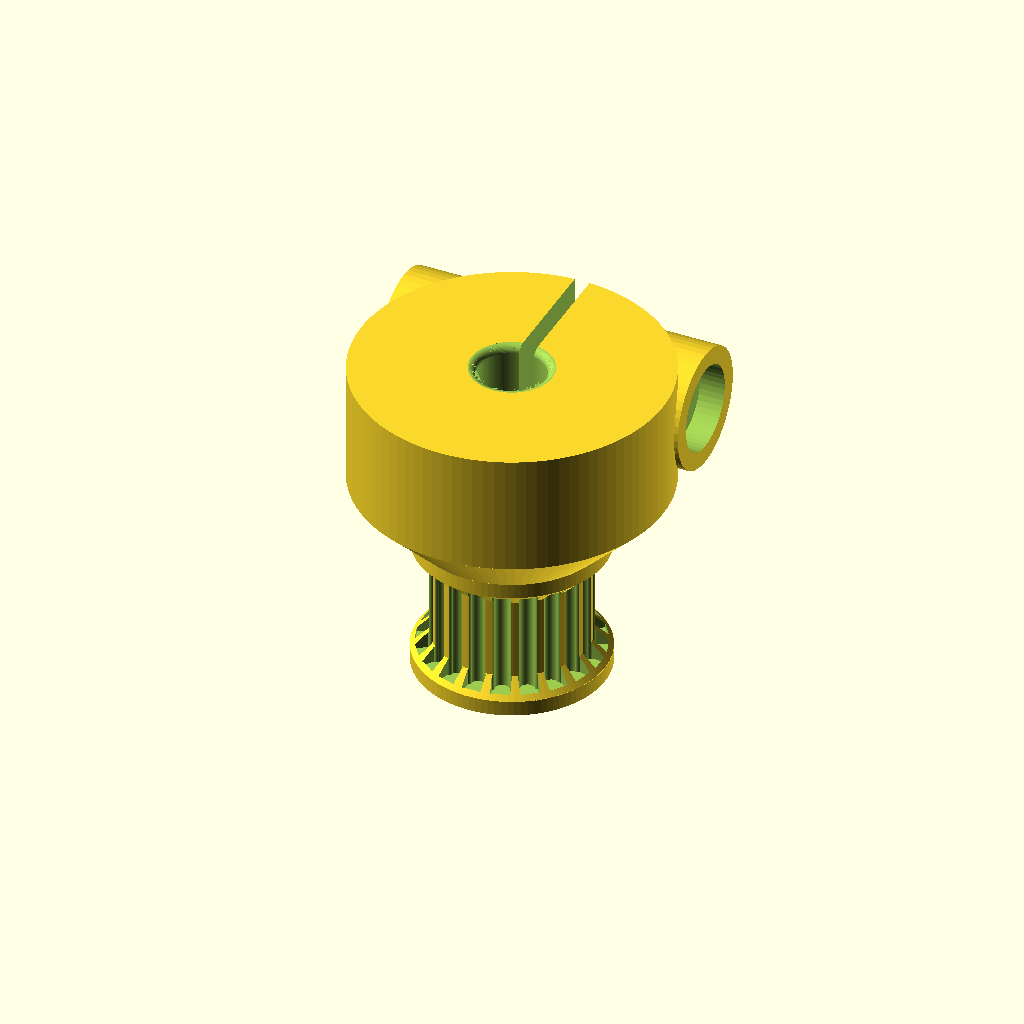
Cell 1: the model at its default parameters.
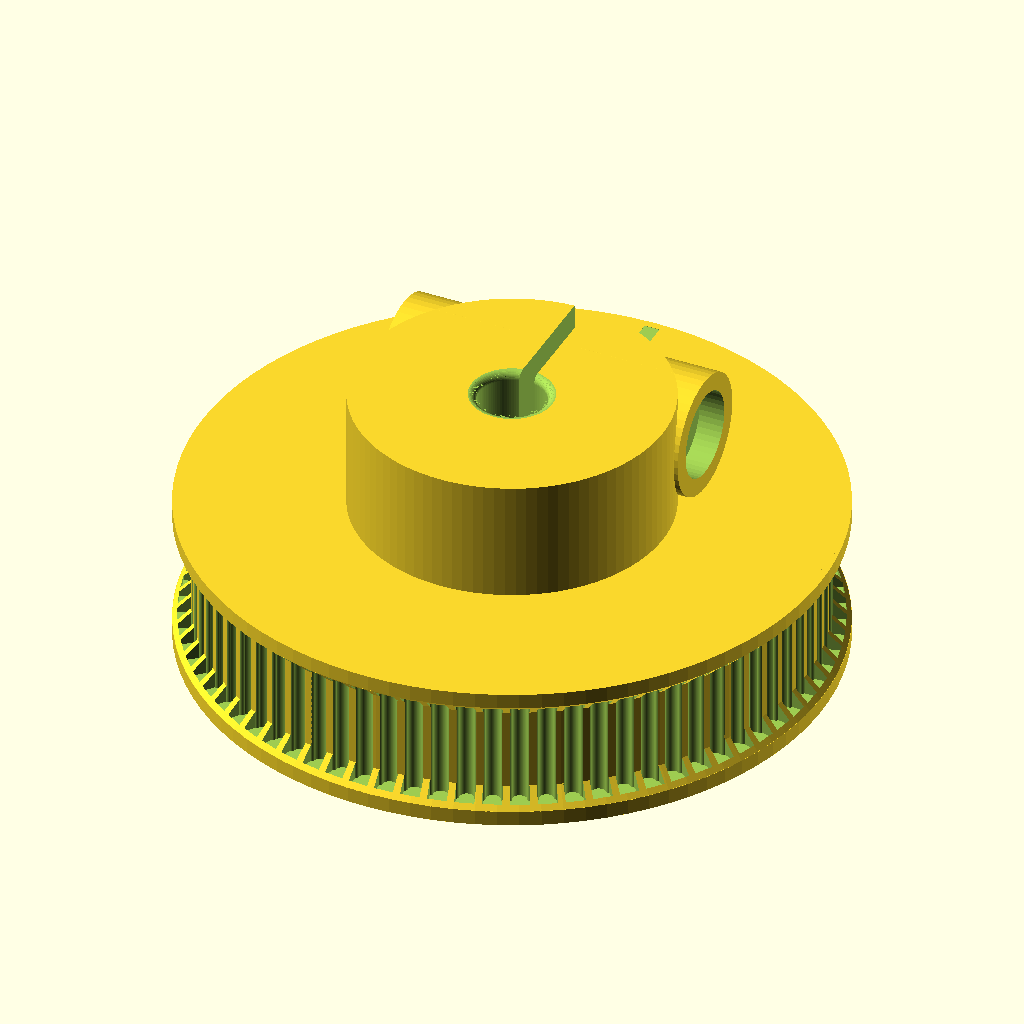
Cell 2: teeth = 75 (everything else at default).
All cells are drawn from the same view direction (rotation 55°, 0°, 25°, orthographic, colour scheme Cornfield), but the view is re-fitted for each cell, so position and scale can differ between cells as well as the parameter.
Source of the model, projects/timing-pulley/src/timing_pulley.scad:
// =====================================================================
// TIMING PULLEY GENERATOR -- GT2 2mm and HTD 5M
// =====================================================================
//
// Toothed pulleys, flanged or plain, with a choice of shaft bores.
//
// The tooth grooves are built from arcs rather than a copied point list.
// The construction was fitted to the published profile envelope and agrees
// with the community reference profile to within 11 microns worst case --
// about 1/40th of a 0.4mm extrusion bead, and inside printer repeatability.
// Building from arcs also means the groove resolves as finely as $fn asks,
// instead of being frozen at whatever a point list captured.
//
// Print with the axis vertical, flat on the bed. Tooth walls are then
// vertical, and both flanges are chamfered at 45 degrees on their inner
// faces, so nothing overhangs and no support is needed.
//
// Self-contained. OpenSCAD 2021.01.
// =====================================================================


/* [Belt] */

// Belt tooth system.
belt_profile = "GT2 2mm"; // [GT2 2mm, HTD 5M]

// Number of teeth. Below about 10 the belt will not wrap without binding.
//
// The ceiling is a render-time limit, not a geometry one. Tooth count is the
// only parameter that really drives render cost: 150T took 394s with the old
// per-groove cutter and 50s with the current one, and 75T lands around 17-34s
// depending on how loaded the machine is. And 75T HTD 5M is already 121mm
// across, so past here the plate runs out before the render budget does.
teeth = 20;            // [8:1:75]

// Belt width. Common: GT2 6, 9 or 12mm; HTD 5M 9, 15 or 25mm.
//
// This is what the BELT GETS: the channel is built taller than this so the
// flange chamfers sit outside it, not inside. Earlier it was the channel
// height, so two 1.4mm chamfers ate into it and a "6mm" pulley left about
// 3.2mm of full-depth tooth for a 6mm belt. That was wrong.
belt_width = 6;        // [3:1:30]

// Side play between the belt and the flanges. The belt must not be pinched,
// and a printed flange is never perfectly flat.
belt_clearance = 0.5;  // [0:0.1:2.0]

// Tooth counts generated side by side when output = "Size set". 0 skips a slot.
// These are four pulleys on one plate, so the total width is checked against
// the plate as well -- four legal counts can still be an illegal plate.
set_teeth_1 = 16;      // [0:1:75]
set_teeth_2 = 20;      // [0:1:75]
set_teeth_3 = 30;      // [0:1:75]
set_teeth_4 = 40;      // [0:1:75]


/* [Flanges] */

// Rims that stop the belt walking off. There is no "none": an unflanged pulley
// is an idler, and this is not one.
flanges = "Both sides"; // [Both sides, One side]

// How far the flange stands above the tooth tips.
flange_height = 1.4;   // [1.0:0.5:10.0]

// Thickness of the flange rim itself.
flange_thickness = 1.2; // [0.6:0.1:3.0]


/* [Bore] */

// Shaft profile through the middle.
bore_type = "Round"; // [Round, D-shaft, Hex, Square, REX 8mm, Bearing seat, None (solid)]

// Shaft size: diameter for Round/D, across-flats for Hex/Square, bearing outer diameter for Bearing seat. Ignored for REX.
bore_size = 5;         // [2:0.5:30]

// Depth of the flat on a D-shaft, measured in from the round.
d_flat = 0.5;          // [0.2:0.05:2.0]

// Corner relief for the cornered bores -- hex, square and REX. A nozzle cannot
// turn a sharp inside corner, so it leaves a fillet of material exactly where
// a shaft's corner needs to go, and the shaft will not seat. A small circle
// cut at each corner gives the nozzle somewhere to turn into. The slider does
// not reach zero: a cornered bore without relief does not fit its shaft, so
// there is nothing to offer.
corner_relief = 0.6;   // [0.20:0.05:1.5]

// Fillet radius on the bore's top and bottom edges -- the edges a shaft meets
// going in. A printed hole has a lip at each mouth whatever the bore measures,
// the first layer squashing outward and the last sagging inward, and without
// this the shaft lands on that lip instead of on the bore. The slider does not
// reach zero, for the same reason the relief does not.
bore_fillet = 0.6;     // [0.20:0.1:3.0]

// Added all round the bore. Raise if shafts are tight, lower if loose.
bore_clearance = 0.15; // [0.000:0.025:0.600]


/* [Hub] */

// A hub adds length for the grub screw to bite on.
hub = "Extended hub"; // [Extended hub, None]

// Hub length beyond the pulley body.
hub_length = 8;        // [0:1:30]

// How the hub grips the shaft. A plain screw hole does nothing in plastic --
// there is no thread to hold it -- so every option here uses real hardware or
// real elasticity instead.
clamp = "Split clamp"; // [Split clamp, Collet shell, None]

// Screw size used by the chosen clamp.
clamp_screw = "M3";    // [M3, M4, M5]

// How far the screw head is sunk into the lug. Zero is allowed here, unlike
// the fillet and the relief: the lug's end face is already flat and square to
// the screw, so at zero the head simply sits proud on it instead of recessed.
// What was never acceptable is no lug at all, with the head on the hub's
// curved, steeply angled outside, where it cannot pull square.
//
// The nut's own pocket is not set by this -- it is as deep as the nut is tall.
countersink_depth = 2.0; // [0:0.1:6.0]


/* [Output] */

// What to generate.
output = "Pulley"; // [Pulley, Fit gauge, Collet only, Size set]


// =====================================================================
// PROFILE DATA
//
// Fitted arc construction. Provenance and the measured agreement with the
// reference profile are recorded in docs/profiles.md.
// =====================================================================

EPS = 0.02;
$fn = 96;

// [ pitch, pitch-line differential, half width at pitch line, groove depth,
//   crown R, crown centre y, root R, root centre x, root centre y,
//   straight-flank low point, straight-flank high point ]
// A profile with no straight flank (GT2) carries an empty flank pair.
GT2_2MM = [ 2.0, 0.254, 0.747183, 0.77171,
            0.57060, 0.20111, 0.28843, 0.84294, 0.26340, [], [] ];
HTD_5M  = [ 5.0, 0.5715, 1.89036, 2.18793,
            1.44350, 0.74443, 0.42982, 1.89039, 0.42982,
            [1.467026, 0.3556], [1.427162, 0.960967] ];

function prof() = belt_profile == "HTD 5M" ? HTD_5M : GT2_2MM;

pitch      = prof()[0];
pld        = prof()[1];
half_width = prof()[2];
depth      = prof()[3];
crown_r    = prof()[4];
crown_cy   = prof()[5];
root_r     = prof()[6];
root_cx    = prof()[7];
root_cy    = prof()[8];
flank_lo   = prof()[9];
flank_hi   = prof()[10];

has_flank = len(flank_lo) == 2;

// Pitch diameter is fixed by the belt: the pitch circle must measure exactly
// one belt pitch per tooth. Outside diameter sits inside it by the pitch line
// differential, which is where the belt's neutral axis rides above the groove.
function pitch_dia_of(n)   = n * pitch / PI;
function outside_dia_of(n) = pitch_dia_of(n) - 2 * pld;

pitch_dia   = pitch_dia_of(teeth);
outside_dia = outside_dia_of(teeth);
root_dia    = outside_dia - 2 * depth;


// =====================================================================
// TOOTH GROOVE
// =====================================================================

function arc_pts(cx, cy, r, a0, a1, n) =
    [ for (i = [0 : n]) let (a = a0 + (a1 - a0) * i / n)
        [ cx + r * cos(a), cy + r * sin(a) ] ];

// Right-hand half of the groove, from the pitch-line edge up to the apex.
// GT2 is root fillet then crown; HTD puts a straight flank between them.
function half_groove(n = 24) =
    has_flank
      ? concat(
            arc_pts(root_cx, root_cy, root_r,
                    atan2(0 - root_cy, half_width - root_cx),
                    atan2(flank_lo[1] - root_cy, flank_lo[0] - root_cx), n),
            [flank_hi],
            arc_pts(0, crown_cy, crown_r,
                    atan2(flank_hi[1] - crown_cy, flank_hi[0] - 0), 90, n))
      : concat(
            arc_pts(root_cx, root_cy, root_r,
                    atan2(0 - root_cy, half_width - root_cx) + 360,
                    169.7178, n),
            arc_pts(0, crown_cy, crown_r, 11.5015, 90, n));

// Closed groove outline. The tail below the pitch line makes the cutter
// overshoot the pulley surface, so no Boolean ever relies on coplanar faces.
function groove_profile(tail = 1.0) =
    let (h = half_groove())
    concat([[half_width, -tail]], h,
           [ for (i = [len(h) - 1 : -1 : 0]) [-h[i][0], h[i][1]] ],
           [[-half_width, -tail]]);

// All the grooves are laid out as one 2D drawing and extruded once, rather
// than extruded one at a time. Geometrically it is the same cutter -- measured
// against the per-groove version at 150 teeth, the two surfaces agree to 0.14
// microns and the volumes to 1.6e-7 relative -- but CGAL then has a single
// solid to subtract instead of one per tooth. A 150T pulley went from 394s to
// 50s, which is the difference between rendering on MakerWorld and timing out.
module teeth_cut(height, n = 0) {
    nn = (n == 0) ? teeth : n;
    r  = outside_dia_of(nn) / 2;
    translate([0, 0, -EPS])
        linear_extrude(height = height + 2 * EPS, convexity = 6)
            for (i = [0 : nn - 1])
                rotate(i * 360 / nn) translate([0, r]) rotate(180)
                    polygon(groove_profile());
}


// =====================================================================
// DERIVED / GUARDED
// =====================================================================

screw_dia = clamp_screw == "M5" ? 5 : clamp_screw == "M4" ? 4 : 3;
// Across-flats and thickness of the matching hex nut (ISO 4032 nominal).
nut_af    = clamp_screw == "M5" ? 8.0 : clamp_screw == "M4" ? 7.0 : 5.5;
nut_thick = clamp_screw == "M5" ? 4.7 : clamp_screw == "M4" ? 3.2 : 2.4;
// Clearance hole, so the screw pulls the two halves together rather than
// threading into the near half and jacking them apart.
//
// 0.4 over nominal: M3 3.4, M4 4.4, M5 5.4. The M4 figure is the user's, and
// the others follow it. Note the hole prints on its side here, since the part
// prints axis-up, so expect it a little under nominal and a little oval at the
// top. Open it with a 4.4mm bit if a screw binds rather than growing the model.
screw_free = screw_dia + 0.4;

bore_d = bore_type == "REX 8mm" ? 8 : bore_size;
// Clearance is applied to the bore, so it is added to a hole's size.
bore_fit = bore_d + 2 * bore_clearance;

// --- bore versus tooth count -------------------------------------------
//
// A bore wider than the tooth roots eats the toothed body outright. What comes
// back is a bare ring with no teeth on it -- watertight, single-bodied, so no
// mesh check catches it -- or, once the bore reaches through the flanges too, a
// ring plus loose fragments. Measured: 8T GT2 with the default 5mm bore exported
// as 2 disconnected bodies; a 16mm bearing seat on 20T exported as a plain hub.
//
// The bore is deliberately NOT clamped to fit. A pulley whose bore quietly
// shrank would not go on the shaft it was printed for, and a part that fits
// nothing is worse than a render that stops and says why.
function r2(x) = round(x * 100) / 100;

MIN_RIM = 0.8;   // two extrusion widths of material between bore and tooth root

// "Size set" prints several tooth counts at once, so the smallest one decides.
set_ok = [ for (n = [set_teeth_1, set_teeth_2, set_teeth_3, set_teeth_4])
               if (n >= 8) n ];
governing_teeth = (output == "Size set" && len(set_ok) > 0) ? min(set_ok) : teeth;
governing_root  = outside_dia_of(governing_teeth) - 2 * depth;

// The collet sleeve is a separate part with no teeth, so the rule does not
// apply to it; neither does it to a solid blank.
bore_matters = bore_type != "None (solid)" && output != "Collet only";
max_bore     = governing_root - 2 * MIN_RIM - 2 * bore_clearance;
min_teeth_for_bore = ceil((bore_fit + 2 * MIN_RIM + 2 * pld + 2 * depth) * PI / pitch);

assert(!bore_matters || bore_fit + 2 * MIN_RIM <= governing_root,
       str("Bore too wide for this pulley. ", governing_teeth, "T ", belt_profile,
           " has a ", r2(governing_root), "mm root circle, which leaves room for a ",
           r2(max_bore), "mm bore. Lower bore_size to that, or raise teeth to ",
           min_teeth_for_bore, "."));

// Socket head cap screw head diameter (ISO 4762).
head_dia = clamp_screw == "M5" ? 8.5 : clamp_screw == "M4" ? 7.0 : 5.5;

// A seat has to take whichever is bigger, a head or a nut measured across its
// corners, plus a little slop.
seat_dia  = max(head_dia, nut_af / cos(30)) + 0.4;
SEAT_WALL = 1.4;     // material between a seat and the bore, and around a seat
NUT_SLACK = 0.3;     // across flats, so a nut drops in without being forced

// The hub has to clear the bore AND carry the clamp screw beside it, since a
// screw through the middle would just hit the shaft. What sets the offset is
// not the screw but its SEAT: a counterbore wide enough for a head or a nut
// breaks into the bore long before the screw itself would, and a head sitting
// in the shaft's way is worse than no clamp. So the offset is measured from
// the seat, and the hub follows from it -- 27.4mm on an 8mm REX bore with M3,
// against 19.9mm when only the screw shank had to clear. Clamping hubs are
// chunky for this exact reason.
clamp_offset = bore_fit / 2 + seat_dia / 2 + SEAT_WALL;
hub_dia = (clamp == "None")
    ? max(bore_fit + 4, min(root_dia, bore_fit + 8))
    : 2 * (clamp_offset + seat_dia / 2 + SEAT_WALL);

// A lug carried right across the hub, so each end is a flat face square to the
// screw. It reaches exactly the hub radius, so it costs no extra width: the
// hub's own curve falls away at that offset and the lug fills back out to it.
boss_dia = seat_dia + 2 * SEAT_WALL;

// A clamping hub is wider than the pulley it stands on, so its underside is a
// bare horizontal ledge all the way round: 6.2mm of it on an 8mm REX bore with
// M3, measured as a 19.4mm unsupported span over 14% of the part's area. That
// is not printable without support, and this part claims not to need any.
//
// A 45-degree skirt carries the hub down to the pulley's own diameter instead.
// It is extra height rather than borrowed from the hub, so hub_length still
// means the length of full-width hub the clamp actually uses.
//
// Taken per tooth count, because a Size set puts different diameters under the
// same hub and each one needs its own skirt.
function hub_base_dia_of(n) = outside_dia_of(n) + 2 * flange_rise;
function hub_skirt_of(n) =
    (hub_h > 0 && hub_dia > hub_base_dia_of(n))
        ? (hub_dia - hub_base_dia_of(n)) / 2 : 0;

// A 45-degree chamfer rises as far as it stands proud, so each flange's
// chamfer reaches flange_rise into the toothed channel and blocks the belt
// over that stretch. The channel is therefore built as the belt seat PLUS
// however much the chamfers take, instead of the belt seat being whatever the
// chamfers leave behind.
//
// This replaces a cap that limited flange_rise so the chamfers could not eat
// the whole channel. The cap kept the mesh valid -- without it, flange_height
// 10 on a 6mm belt produced 21 disconnected bodies and hung below the plate --
// but it was treating the symptom. It still left a nominally 6mm pulley with
// about 3.2mm of full-depth tooth under a 6mm belt, which is the defect, and
// no mesh check would ever have reported it. Growing the channel makes the
// overlap impossible by construction, so no cap is needed at all.
flange_rise = flange_height;

chamfers_in_channel = (flanges == "Both sides") ? 2 : 1;

// What the belt actually gets, at full groove depth.
belt_seat = belt_width + belt_clearance;
body_h    = belt_seat + chamfers_in_channel * flange_rise;

flange_dia = outside_dia + 2 * flange_rise;

// --- Size set versus the plate -----------------------------------------
//
// Four wheels stand side by side on one plate, so four legal tooth counts can
// still be an illegal plate: a single 75T HTD 5M is 121mm across, and four of
// them come to nearly half a metre. Nothing downstream catches it either --
// the mesh is four perfectly good pulleys, just not on any printer.
//
// Measured from the same running offset the layout uses, and from the HUB as
// well as the flange, because on a small wheel with a clamping hub the hub is
// the wider of the two. Checked against the default set (16/20/30/40 GT2):
// predicted 88.46mm, exported 88.5mm.
SET_GAP   = 6;     // clear air the layout leaves between neighbouring wheels
PLATE_MAX = 240;   // MakerWorld's auto-arrange gets unreliable past about here

function set_prev(v, i) = i <= 0 ? 0
    : set_prev(v, i - 1) + outside_dia_of(v[i - 1]) + SET_GAP;
function set_ctr(v, i)  = set_prev(v, i) + outside_dia_of(v[i]) / 2
                          + 2 * flange_rise;
function set_half(v, i) = max(outside_dia_of(v[i]) + 2 * flange_rise,
                              hub_dia) / 2;

set_span_x = len(set_ok) == 0 ? 0
    : max([ for (i = [0 : len(set_ok) - 1]) set_ctr(set_ok, i) + set_half(set_ok, i) ])
    - min([ for (i = [0 : len(set_ok) - 1]) set_ctr(set_ok, i) - set_half(set_ok, i) ]);
set_span_y = len(set_ok) == 0 ? 0
    : max([ for (i = [0 : len(set_ok) - 1]) 2 * set_half(set_ok, i) ]);

assert(output != "Size set" || max(set_span_x, set_span_y) <= PLATE_MAX,
       str("Size set comes to ", r2(set_span_x), " x ", r2(set_span_y),
           "mm, which is over the ", PLATE_MAX, "mm plate. Lower a tooth ",
           "count, or set a slot to 0 to drop that wheel and print it ",
           "separately."));

flange_bottom = flange_thickness;   // there is always at least one flange
flange_top    = (flanges == "Both sides") ? flange_thickness : 0;
total_h = flange_bottom + body_h + flange_top;
// The lug carrying the seats is boss_dia across, and it lies on its side in
// the hub, so the hub has to be at least that tall. Shorter and the seats cut
// straight out through the hub's top and bottom faces: at the stock 8mm hub
// every screw size did, the hex pocket losing the corners that hold a nut from
// turning, which is the one thing it is there for.
//
// Raised rather than refused. A hub too short to hold its own clamp is a
// mistake with one right answer, and asking the user to discover 11.28 for
// themselves helps nobody.
min_hub_h = (clamp == "None") ? 0 : boss_dia;
hub_h   = (hub == "Extended hub") ? max(max(0, hub_length), min_hub_h) : 0;


// =====================================================================
// BORE PROFILES
// =====================================================================

module hex_2d(across_flats) { circle(d = across_flats / cos(30), $fn = 6); }
module square_2d(across_flats) { square([across_flats, across_flats], center = true); }

// REX: an 8mm round combined with a hex, so it passes through a standard 8mm
// bearing but still drives positively. The across-flats figure is the user's,
// measured off the goBILDA hardware this is built for -- it was 7.0 here,
// which is 0.3mm tight on the real shaft.
REX_ROUND = 8.0;
REX_HEX   = 7.3;

module rex_2d(round_d, hex_af) {
    intersection() { circle(d = round_d); hex_2d(hex_af); }
}

// --- corner relief ------------------------------------------------------
//
// An extrusion nozzle has a radius and cannot turn a sharp inside corner. On
// a hex or square hole it rounds every corner off, leaving material precisely
// where the shaft's own corner has to go, and the shaft will not seat -- the
// hole measures right across the flats and still does not fit. Cutting a
// small circle at each corner gives the nozzle somewhere to turn into and
// puts the leftover material where nothing needs to be.
//
// The corners are computed from each profile rather than listed, so they stay
// correct when clearance changes the size.

// $fn=6 puts the first vertex at 0 degrees, so they run 0, 60, ... 300.
function hex_corners(af) =
    let (r = af / (2 * cos(30)))
    [ for (k = [0 : 5]) let (a = 60 * k) [r * cos(a), r * sin(a)] ];

function square_corners(af) =
    [ for (sx = [-1, 1]) for (sy = [-1, 1]) [sx * af / 2, sy * af / 2] ];

// REX relieves once per hex vertex -- the shaft has one corner there, so two
// scallops at the places the round clips the point off is one too many.
//
// But the hex vertex itself sits OUTSIDE the round that clips it (4.388mm
// against 4.150mm at stock clearance), so a circle centred exactly there sits
// mostly in solid material behind the bore wall: further back than the corner
// it is supposed to relieve, which is what it looked like on the part. The
// radius is therefore clamped to the round, putting the circle on the bore's
// own edge at the vertex angle, which is where the corner actually is.
function rex_corners(round_d, hex_af) =
    let (r = min(hex_af / (2 * cos(30)), round_d / 2))
    [ for (k = [0 : 5]) let (a = 60 * k) [r * cos(a), r * sin(a)] ];

module corner_cuts(pts) {
    if (corner_relief > 0)
        for (pt = pts) translate(pt) circle(d = corner_relief, $fn = 16);
}

module bore_2d() {
    if (bore_type == "Round")        circle(d = bore_fit);
    else if (bore_type == "D-shaft")
        // The cut plane sits d_flat above the bottom of the circle, so the flat
        // is d_flat deep. It used to read -bore_fit/2 - (bore_fit/2 - d_flat),
        // which takes the radius off twice and puts the plane clear BELOW the
        // circle: on a 6mm bore it landed at -5.80 against a circle reaching
        // -3.15, so nothing was cut and a D-shaft bore came out perfectly
        // round. Measured at 0.033mm of flat, which is the facet noise on a
        // circle, where 0.5 was asked for.
        intersection() {
            circle(d = bore_fit);
            translate([-bore_fit, d_flat - bore_fit / 2])
                square([2 * bore_fit, 2 * bore_fit]);
        }
    else if (bore_type == "Hex")
        union() {
            hex_2d(bore_d + 2 * bore_clearance);
            corner_cuts(hex_corners(bore_d + 2 * bore_clearance));
        }
    else if (bore_type == "Square")
        union() {
            square_2d(bore_d + 2 * bore_clearance);
            corner_cuts(square_corners(bore_d + 2 * bore_clearance));
        }
    else if (bore_type == "REX 8mm")
        union() {
            rex_2d(REX_ROUND + 2 * bore_clearance, REX_HEX + 2 * bore_clearance);
            corner_cuts(rex_corners(REX_ROUND + 2 * bore_clearance,
                                    REX_HEX + 2 * bore_clearance));
        }
    else if (bore_type == "Bearing seat") circle(d = bore_d + 2 * bore_clearance);
}

// A real fillet on the bore mouth: a quarter round swept along the bore's own
// outline, so it follows the hexagon's flats and corners instead of bulging
// past them.
//
// Two things the first attempt got wrong, both visible on the rendered part.
// It used offset(r=), which ROUNDS convex corners, so the mouth opened as a
// blob that ignored the hex. And it hulled straight between two profiles,
// which is a chamfer, not a fillet. This steps the offset along a circular arc
// instead, and uses offset(delta=), which miters: the outline keeps its own
// corners and simply moves outward by a constant distance.
//
// The arc is walked by ANGLE, not by depth. At angle a the ring stands off by
// R(1 - sin a) and sits R(1 - cos a) deep, so a = 0 is the face at full width
// and a = 90 is where it meets the bore wall, both tangentially. Stepping
// uniformly in depth instead bunches the samples where the arc is flat and
// starves them where it turns hardest: measured, that overshot by 0.038mm near
// the face. Even steps in angle put the chord error at R(1 - cos(45/STEPS)),
// which is under two microns here.
FILLET_STEPS = 10;
// The sample slabs must be thinner than the shallowest step they sit in, or
// they set the shape instead of the arc. The first step is only
// R(1 - cos(90/STEPS)) deep -- 0.0074mm at a 0.6mm fillet -- so EPS at 0.02
// was fourteen times too thick and held the mouth at full width.
FILLET_SLAB = 0.001;

module bore_fillet_at(z_face, dir) {
    r = bore_fillet;
    // Carry the widest ring out past the face, outward only -- straddling the
    // face would hold the mouth at full width a little way into the part.
    translate([0, 0, z_face + (dir > 0 ? -2 * EPS : 0)])
        linear_extrude(2 * EPS, convexity = 6) offset(delta = r) bore_2d();


    for (i = [0 : FILLET_STEPS - 1]) {
        a0 = 90 * i / FILLET_STEPS;
        a1 = 90 * (i + 1) / FILLET_STEPS;
        hull() {
            translate([0, 0, z_face + dir * r * (1 - cos(a0))])
                linear_extrude(FILLET_SLAB, convexity = 6)
                    offset(delta = r * (1 - sin(a0))) bore_2d();
            translate([0, 0, z_face + dir * r * (1 - cos(a1))])
                linear_extrude(FILLET_SLAB, convexity = 6)
                    offset(delta = r * (1 - sin(a1))) bore_2d();
        }
    }
}

module bore_cut(height) {
    if (bore_type != "None (solid)") {
        translate([0, 0, -EPS])
            linear_extrude(height = height + 2 * EPS, convexity = 6) bore_2d();
        if (bore_fillet > 0) {
            bore_fillet_at(0, 1);
            bore_fillet_at(height, -1);
        }
    }
}

// --- clamping ----------------------------------------------------------
//
// Split clamp: a slot through the hub wall to the bore lets the hub flex, and
// one screw pulls the two sides together. Grip is round the whole shaft rather
// than one dent from a grub screw point, and it cannot mar a steel shaft.
//
// The nut is captive in a hex pocket, always. It used to be a separate option
// with a plain round seat as the alternative, and that alternative was no
// option at all: a nut sunk 2mm into a round recess cannot be reached with a
// wrench and simply spins when the screw is turned. If there is a screw there
// is a captive nut.
//
// Collet shell: a separate split sleeve drops inside the hub and the screw
// squeezes it onto the shaft. Costs a second part, but the grip is a full
// circumference and the shaft never touches printed threads at all.

slot_w    = 1.2;                     // flex gap; must be > one extrusion width
collet_t  = 2.4;                     // sleeve wall
collet_od = bore_fit + 2 * collet_t;

// z_base is the top of the skirt, where the full-width hub starts.
module clamp_slot(z_base) {
    // Runs from the bore out through the hub wall, on one side only.
    translate([-slot_w / 2, 0, z_base - EPS])
        cube([slot_w, hub_dia, hub_h + 2 * EPS]);
}

// The lug the seats are cut into. Added with the hub, not cut from it.
module clamp_boss(z_base) {
    cz = z_base + hub_h / 2;
    if (hub_h > 0 && clamp != "None")
        // Clipped in HEIGHT only, so the lug cannot stand proud of the hub top
        // or hang below where the skirt has already narrowed. The clip has to
        // be a box: a cylinder about the axis also trims the lug's ends, whose
        // corners sit at radius sqrt(clamp_offset^2 + (hub_dia/2)^2) -- 16.35mm
        // against a 13.70mm hub radius. That took the seat down to 38% of a
        // full annulus, which is a nut bearing on a crescent.
        intersection() {
            translate([0, clamp_offset, cz]) rotate([0, 90, 0])
                cylinder(h = hub_dia, d = boss_dia, center = true, $fn = 48);
            translate([-hub_dia, -hub_dia, z_base])
                cube([2 * hub_dia, 2 * hub_dia, hub_h]);
        }
}

module clamp_cuts(z_base) {
    cz = z_base + hub_h / 2;
    if (hub_h > 0 && clamp != "None") {
        clamp_slot(z_base);
        // Screw runs beside the bore, crossing the slot. Through the middle it
        // would foul the shaft and clamp nothing.
        translate([0, clamp_offset, cz]) rotate([0, 90, 0])
            // $fn=64, not 32: a polygon is drawn through the circle, so what a
            // screw actually passes is the inscribed size. At 32 facets a
            // 4.4mm hole passes 4.379; at 64 it passes 4.395.
            cylinder(h = hub_dia * 1.4, d = screw_free, center = true, $fn = 64);

        // Head seat, +X end: a flat-bottomed counterbore, so the head pulls
        // against a face square to it instead of skidding on the hub's curve.
        // Skipped entirely at zero rather than cut to nothing, which would
        // only shave a facet off the lug face.
        if (countersink_depth > 0)
            translate([hub_dia / 2 - countersink_depth, clamp_offset, cz])
                rotate([0, 90, 0])
                    cylinder(h = countersink_depth + EPS, d = seat_dia,
                             $fn = 48);

        // Nut seat, -X end: a hex pocket, so the nut cannot turn while the
        // screw is tightened. Deep enough to swallow the nut, so a nyloc sits
        // in it as readily as a plain one.
        //
        // $fn=6 puts vertices at 0 and 180 degrees, which this rotation sends
        // to straight up and straight down -- so the pocket's roof is a point,
        // not a flat bridge, and prints without support like the rest.
        translate([-hub_dia / 2 - EPS, clamp_offset, cz]) rotate([0, 90, 0])
            // Slack applied ACROSS FLATS, which is the dimension a nut is
            // made to. Adding it to the circum-diameter instead scales it by
            // cos(30) on the way back out: asking for 0.30 gave 0.26.
            cylinder(h = nut_thick + 0.4 + EPS,
                     d = (nut_af + NUT_SLACK) / cos(30), $fn = 6);

        if (clamp == "Collet shell")
            translate([0, 0, z_base - EPS])
                cylinder(h = hub_h + 2 * EPS, d = collet_od + 2 * bore_clearance);
    }
}

// The separate sleeve for the collet option. Printed upright, split on one side.
module collet() {
    difference() {
        cylinder(h = hub_h, d = collet_od);
        translate([0, 0, -EPS]) linear_extrude(hub_h + 2 * EPS, convexity = 6) bore_2d();
        translate([-slot_w / 2, 0, -EPS]) cube([slot_w, collet_od, hub_h + 2 * EPS]);
    }
}


// =====================================================================
// BODY
// =====================================================================

// Flanges are chamfered at 45 degrees on the belt-facing side. That is what
// lets the whole part print axis-up with no support: an unchamfered upper
// flange would be a flat horizontal overhang all the way round.
module flange(z, flip, n = 0) {
    od = (n == 0) ? outside_dia : outside_dia_of(n);
    fd = od + 2 * flange_rise;
    translate([0, 0, z]) mirror([0, 0, flip ? 1 : 0])
        union() {
            cylinder(h = flange_thickness, d = fd);
            translate([0, 0, flange_thickness - EPS])
                cylinder(h = flange_rise, d1 = fd, d2 = od);
        }
}

module pulley_body(n = 0) {
    nn = (n == 0) ? teeth : n;
    difference() {
        union() {
            if (flange_bottom > 0) flange(0, false, nn);
            translate([0, 0, flange_bottom])
                cylinder(h = body_h, d = outside_dia_of(nn));
            if (flange_top > 0) flange(total_h, true, nn);
            if (hub_h > 0) {
                sk = hub_skirt_of(nn);
                if (sk > 0)
                    translate([0, 0, total_h - EPS])
                        cylinder(h = sk + EPS, d1 = hub_base_dia_of(nn),
                                 d2 = hub_dia);
                translate([0, 0, total_h + sk - EPS])
                    cylinder(h = hub_h + EPS, d = hub_dia);
                clamp_boss(total_h + sk);
            }
        }
        translate([0, 0, flange_bottom]) teeth_cut(body_h, nn);
        bore_cut(total_h + hub_skirt_of(nn) + hub_h);
        clamp_cuts(total_h + hub_skirt_of(nn));
    }
}

// A short arc of the real pulley plus the real bore, for checking belt mesh
// and shaft fit in a couple of minutes instead of a whole part.
module fit_gauge() {
    n = min(teeth, 5);
    intersection() {
        pulley_body();
        rotate([0, 0, -n * 360 / teeth / 2])
            linear_extrude(height = total_h + hub_h + 2)
                polygon([[0, 0],
                         [outside_dia, 0],
                         [outside_dia * cos(n * 360 / teeth),
                          outside_dia * sin(n * 360 / teeth)]]);
    }
}

// Several tooth counts laid out on one plate. Each is a full pulley at the
// current settings, spaced by its own diameter so nothing collides.
set_counts = [ set_teeth_1, set_teeth_2, set_teeth_3, set_teeth_4 ];

module size_set() {
    gap = SET_GAP;
    for (i = [0 : len(set_counts) - 1])
        if (set_counts[i] >= 8) {
            n = set_counts[i];
            od_i = n * pitch / PI - 2 * pld;
            // running offset: sum of the earlier diameters plus gaps
            prev = (i == 0) ? 0 :
                   vsum_d([ for (j = [0 : i - 1])
                       (set_counts[j] >= 8 ? set_counts[j] * pitch / PI - 2 * pld
                                           : 0) + gap ]);
            translate([prev + od_i / 2 + 2 * flange_rise, 0, 0])
                pulley_body(n);
        }
}

function vsum_d(v, i = 0) = i >= len(v) ? 0 : v[i] + vsum_d(v, i + 1);

if (output == "Fit gauge")        fit_gauge();
else if (output == "Collet only") collet();
else if (output == "Size set")    size_set();
else                              pulley_body();

// The collet is a second printed part; say so rather than leaving it implicit.
if (clamp == "Collet shell" && output == "Pulley")
    echo("PULLEY  Collet shell selected: also export output = \"Collet only\"");

echo(str("PULLEY  ", belt_profile, "  ", teeth, "T  belt ", belt_width, "mm"));
echo(str("PULLEY  pitch dia ", pitch_dia, "  outside dia ", outside_dia,
         "  root dia ", root_dia));
echo(str("PULLEY  flange dia ", flange_dia, "  total height ", total_h + hub_h,
         "  bore ", bore_type, " ", bore_fit));
if (hub_h > hub_length && clamp != "None")
    echo(str("PULLEY  hub raised from ", hub_length, "mm to ", r2(hub_h),
             "mm, the least that holds an ", clamp_screw,
             " nut pocket without it breaking out of the hub faces."));
if (hub_h > 0 && clamp != "None")
    echo(str("PULLEY  clamp: ", clamp_screw, " x ",
             ceil(hub_dia - countersink_depth),
             "mm or longer, plus one ", clamp_screw,
             " nut (plain or nyloc). The nut drops into a hex pocket ",
             r2(nut_af), "mm across flats x ", r2(nut_thick + 0.4),
             "mm deep; the head seats in a ", r2(seat_dia), "mm counterbore ",
             countersink_depth, "mm deep."));
Parameter table extracted from the source (name, type, default, range or options):
belt_profile: string, default "GT2 2mm", options "GT2 2mm", "HTD 5M"
teeth: number, default 20, range 8 to 75, step 1
belt_width: number, default 6, range 3 to 30, step 1
belt_clearance: number, default 0.5, range 0 to 2, step 0.1
set_teeth_1: number, default 16, range 0 to 75, step 1
set_teeth_2: number, default 20, range 0 to 75, step 1
set_teeth_3: number, default 30, range 0 to 75, step 1
set_teeth_4: number, default 40, range 0 to 75, step 1
flanges: string, default "Both sides", options "Both sides", "One side"
flange_height: number, default 1.4, range 1 to 10, step 0.5
flange_thickness: number, default 1.2, range 0.6 to 3, step 0.1
bore_type: string, default "Round", options "Round", "D-shaft", "Hex", "Square", "REX 8mm", "Bearing seat", "None (solid)"
bore_size: number, default 5, range 2 to 30, step 0.5
d_flat: number, default 0.5, range 0.2 to 2, step 0.05
corner_relief: number, default 0.6, range 0.2 to 1.5, step 0.05
bore_fillet: number, default 0.6, range 0.2 to 3, step 0.1
bore_clearance: number, default 0.15, range 0 to 0.6, step 0.025
hub: string, default "Extended hub", options "Extended hub", "None"
hub_length: number, default 8, range 0 to 30, step 1
clamp: string, default "Split clamp", options "Split clamp", "Collet shell", "None"
clamp_screw: string, default "M3", options "M3", "M4", "M5"
countersink_depth: number, default 2, range 0 to 6, step 0.1
output: string, default "Pulley", options "Pulley", "Fit gauge", "Collet only", "Size set"
EPS: number, default 0.02
